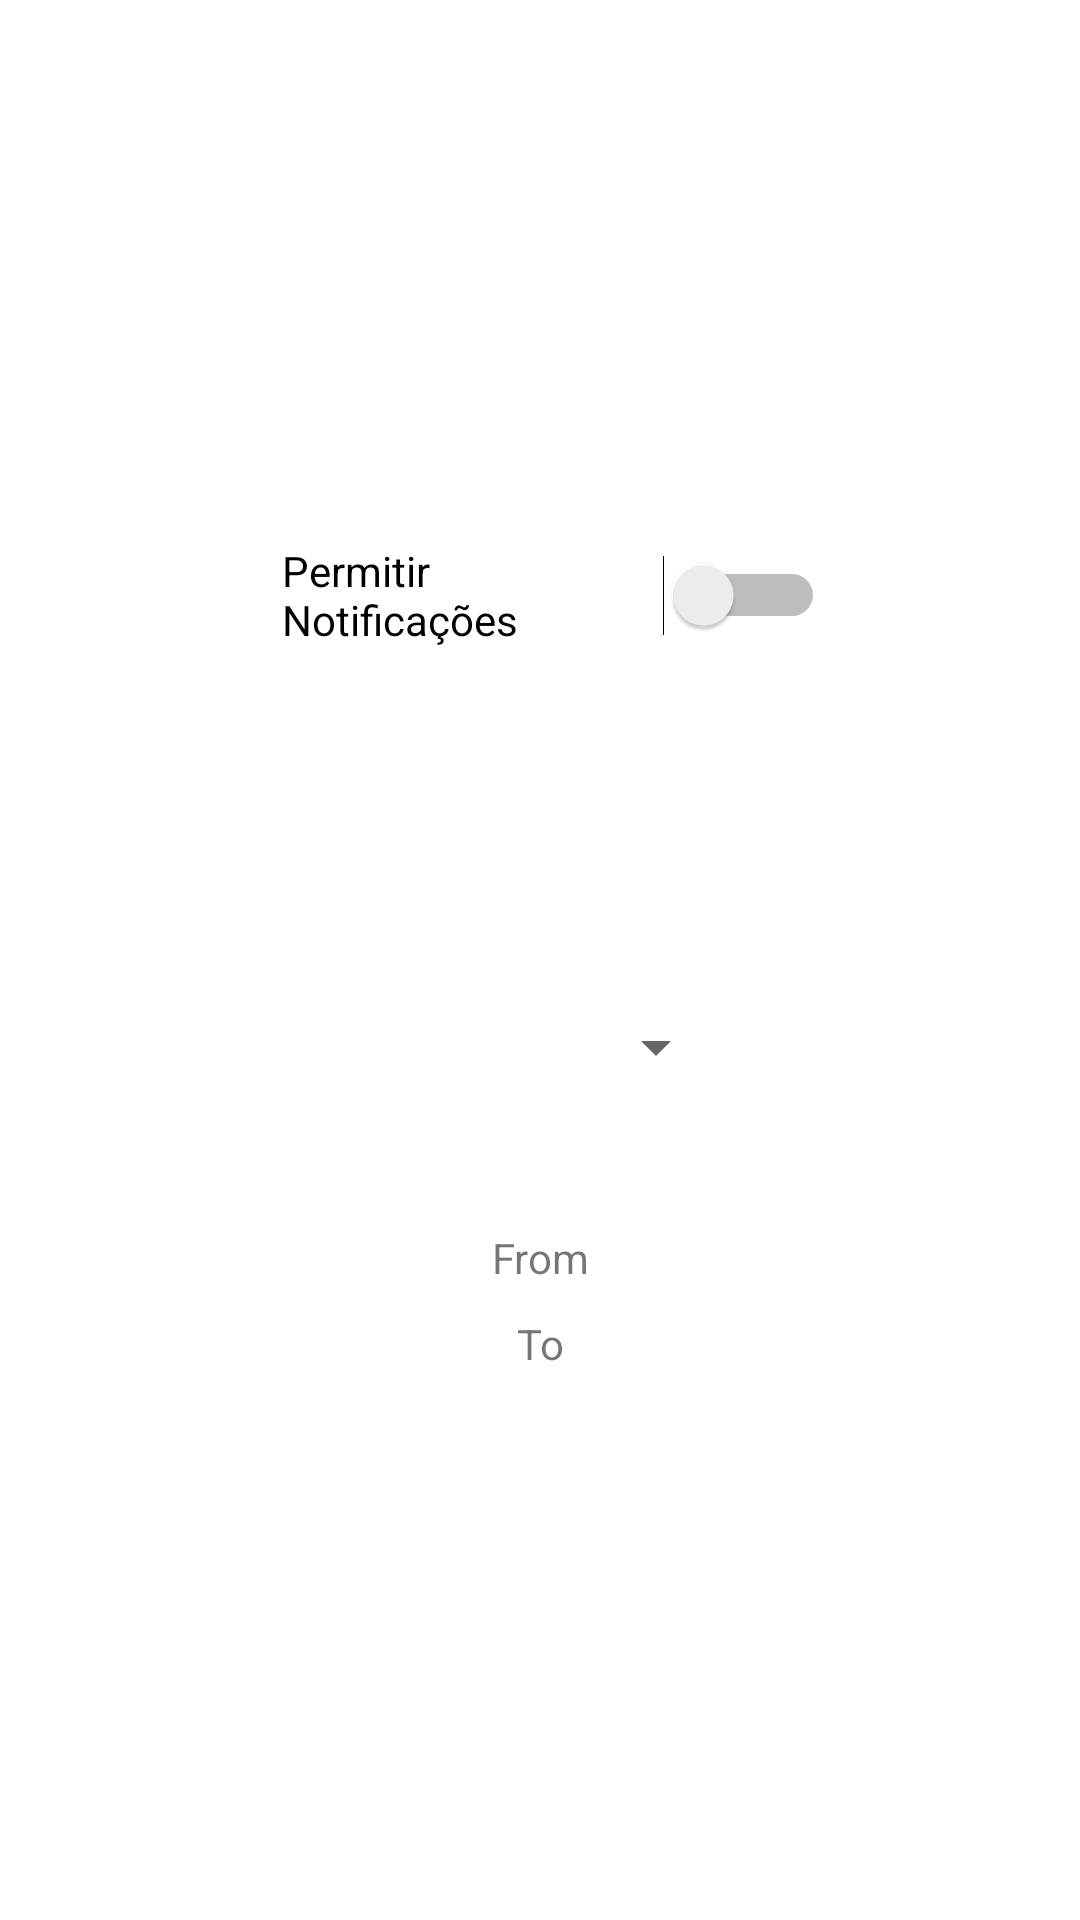

This screen was rendered from an Android layout file. Write that file and the resources it references.
<!-- AndroidManifest.xml: application theme Theme.WhereABuses -->
<!-- res/layout/activity_settings.xml -->
<?xml version="1.0" encoding="utf-8"?>
<androidx.constraintlayout.widget.ConstraintLayout xmlns:android="http://schemas.android.com/apk/res/android"
    xmlns:app="http://schemas.android.com/apk/res-auto"
    xmlns:tools="http://schemas.android.com/tools"
    android:layout_width="match_parent"
    android:layout_height="match_parent"
    tools:context=".Settings">

    <Switch
        android:id="@+id/switch1"
        android:layout_width="181dp"
        android:layout_height="59dp"
        android:text="Permitir Notificações"
        app:layout_constraintBottom_toBottomOf="parent"
        app:layout_constraintEnd_toEndOf="parent"
        app:layout_constraintHorizontal_bias="0.526"
        app:layout_constraintStart_toStartOf="parent"
        app:layout_constraintTop_toTopOf="parent"
        app:layout_constraintVertical_bias="0.291" />

    <Spinner
        android:id="@+id/spinner"
        android:layout_width="126dp"
        android:layout_height="65dp"
        app:layout_constraintBottom_toBottomOf="parent"
        app:layout_constraintEnd_toEndOf="parent"
        app:layout_constraintHorizontal_bias="0.498"
        app:layout_constraintStart_toStartOf="parent"
        app:layout_constraintTop_toTopOf="parent"
        app:layout_constraintVertical_bias="0.551"
        tools:ignore="SpeakableTextPresentCheck" />

    <TextView
        android:id="@+id/fromText"
        android:layout_width="265dp"
        android:layout_height="22dp"
        android:layout_marginBottom="192dp"
        android:text="From"
        android:textAlignment="center"
        app:layout_constraintBottom_toBottomOf="parent"
        app:layout_constraintEnd_toEndOf="parent"
        app:layout_constraintStart_toStartOf="parent"
        app:layout_constraintTop_toBottomOf="@+id/spinner"
        app:layout_constraintVertical_bias="0.634" />

    <TextView
        android:id="@+id/fromText2"
        android:layout_width="265dp"
        android:layout_height="22dp"
        android:layout_marginBottom="140dp"
        android:text="To"
        android:textAlignment="center"
        app:layout_constraintBottom_toBottomOf="parent"
        app:layout_constraintEnd_toEndOf="parent"
        app:layout_constraintStart_toStartOf="parent"
        app:layout_constraintTop_toBottomOf="@+id/fromText"
        app:layout_constraintVertical_bias="0.145" />

</androidx.constraintlayout.widget.ConstraintLayout>
<!-- resources referenced by this layout -->
<resources>
  <style name="Theme.WhereABuses" parent="Theme.MaterialComponents.DayNight.DarkActionBar">
          
          <item name="colorPrimary">#fc6a03</item>
          <item name="colorPrimaryVariant">#fc6a03</item>
          <item name="colorOnPrimary">@color/white</item>
          
          <item name="colorSecondary">@color/teal_200</item>
          <item name="colorSecondaryVariant">@color/teal_700</item>
          <item name="colorOnSecondary">@color/black</item>
          
          <item name="android:statusBarColor" tools:targetApi="l">?attr/colorPrimaryVariant</item>
          
      </style>
  <!-- not gathered from this repository: default colours our renderer supplied (Android Studio template values) -->
  <color name="teal_200">#FF03DAC5</color>
  <color name="teal_700">#FF018786</color>
  <color name="black">#FF000000</color>
  <color name="white">#FFFFFFFF</color>
</resources>
